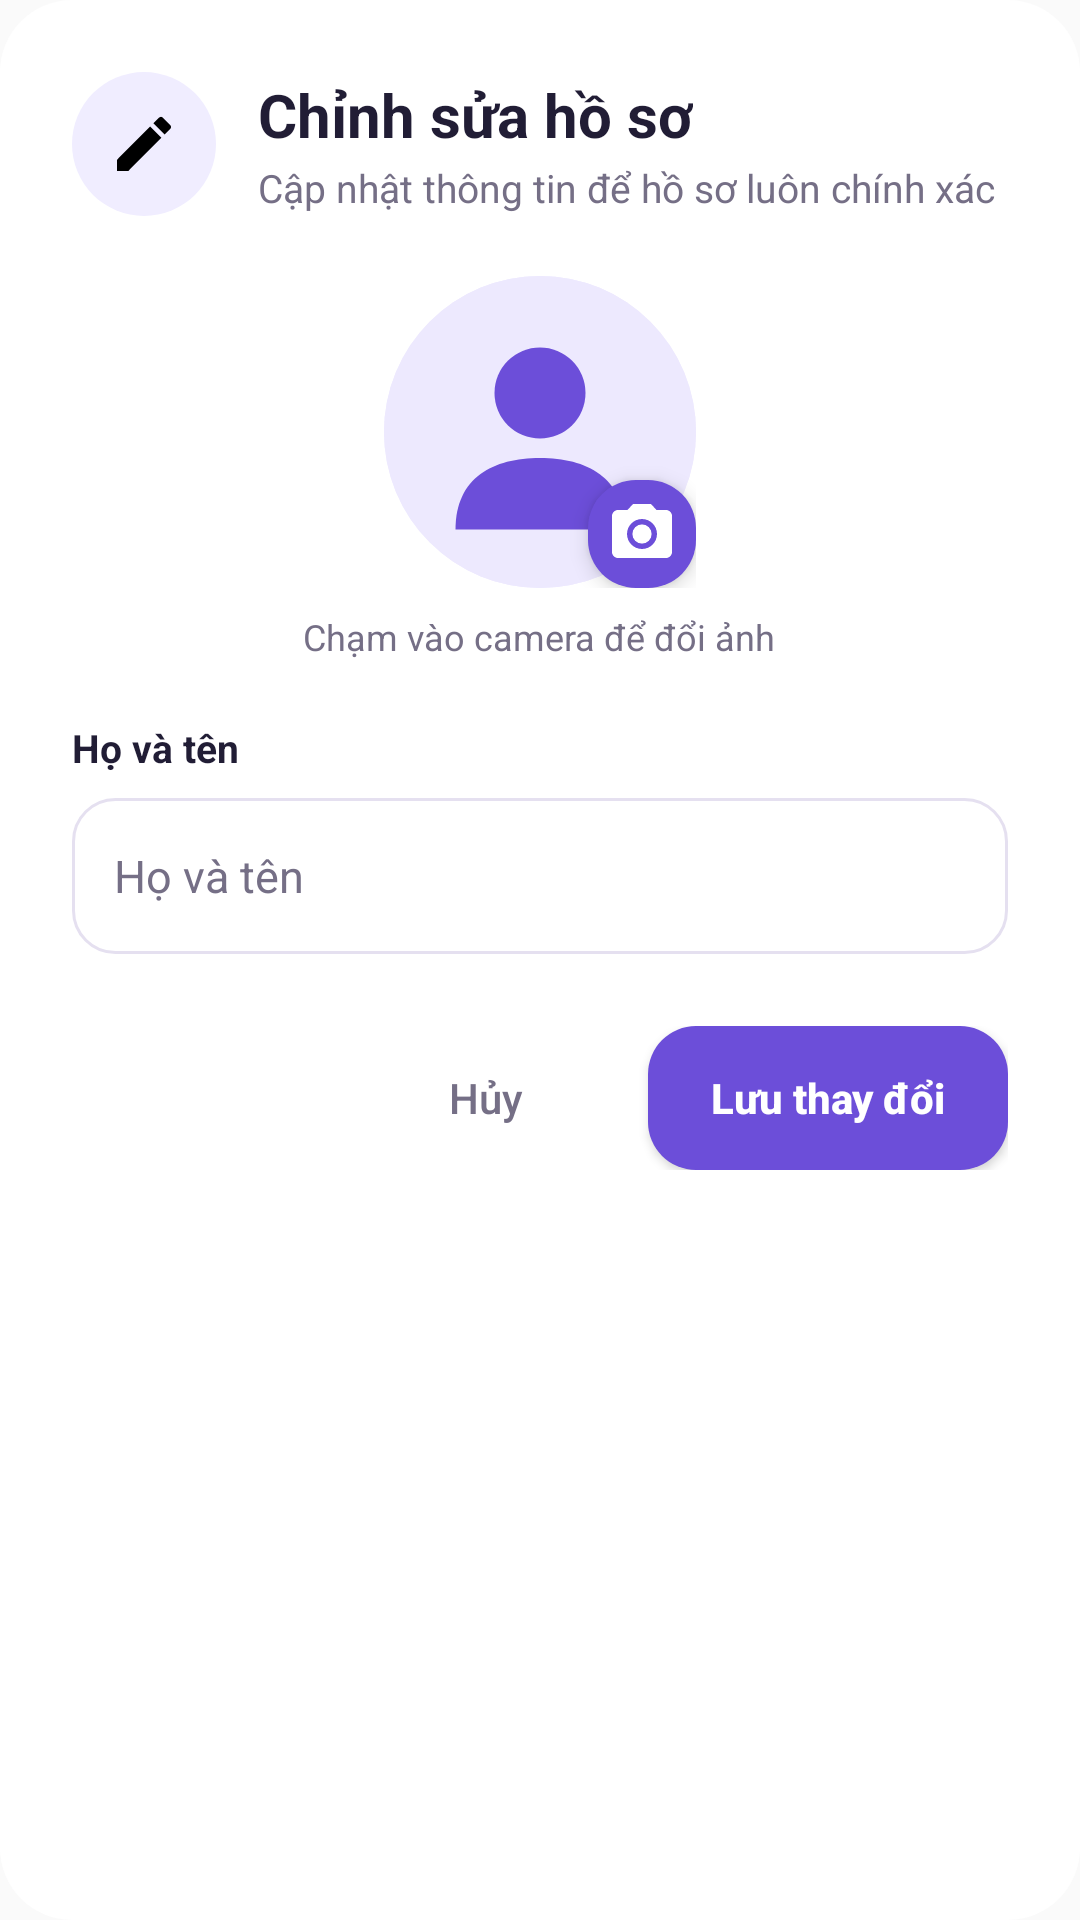

Reconstruct the res/layout file that produces this screen, plus the resources it refers to.
<!-- AndroidManifest.xml: application theme Theme.ZPlanner -->
<!-- res/layout/dialog_chinhsua_hoso.xml -->
<?xml version="1.0" encoding="utf-8"?>
<LinearLayout xmlns:android="http://schemas.android.com/apk/res/android"
    xmlns:app="http://schemas.android.com/apk/res-auto"
    xmlns:tools="http://schemas.android.com/tools"
    tools:theme="@style/Theme.ZPlanner.Preview"
    android:layout_width="match_parent"
    android:layout_height="wrap_content"
    android:background="@drawable/bg_dialog"
    android:orientation="vertical">

    
    <LinearLayout
        android:layout_width="match_parent"
        android:layout_height="wrap_content"
        android:gravity="center_vertical"
        android:orientation="horizontal">

        <ImageView
            android:layout_width="48dp"
            android:layout_height="48dp"
            android:background="@drawable/bg_icon_circle_primary"
            android:contentDescription="@null"
            android:padding="12dp"
            android:src="@drawable/ic_edit"
            app:tint="@color/zp_primary" />

        <LinearLayout
            android:layout_width="0dp"
            android:layout_height="wrap_content"
            android:layout_marginStart="14dp"
            android:layout_weight="1"
            android:orientation="vertical">

            <TextView
                android:layout_width="wrap_content"
                android:layout_height="wrap_content"
                android:text="@string/edit_profile_title"
                android:textColor="@color/zp_text"
                android:textSize="20sp"
                android:textStyle="bold" />

            <TextView
                android:layout_width="wrap_content"
                android:layout_height="wrap_content"
                android:layout_marginTop="2dp"
                android:text="@string/profile_edit_subtitle"
                android:textColor="@color/zp_muted"
                android:textSize="13sp" />
        </LinearLayout>
    </LinearLayout>

    
    <RelativeLayout
        android:layout_width="104dp"
        android:layout_height="104dp"
        android:layout_gravity="center_horizontal"
        android:layout_marginTop="20dp">

        <ImageView
            android:id="@+id/imgProfileAvatarPreview"
            android:layout_width="104dp"
            android:layout_height="104dp"
            android:background="@drawable/bg_avatar_clip"
            android:foreground="@drawable/bg_avatar_stroke"
            android:contentDescription="@string/avatar_description"
            android:scaleType="centerCrop"
            android:src="@drawable/ic_avatar_default" />

        <ImageButton
            android:id="@+id/btnChangeAvatar"
            android:layout_width="36dp"
            android:layout_height="36dp"
            android:layout_alignParentEnd="true"
            android:layout_alignParentBottom="true"
            android:background="@drawable/bg_primary_button"
            android:contentDescription="@string/change_avatar"
            android:elevation="4dp"
            android:padding="6dp"
            android:src="@drawable/ic_camera"
            android:scaleType="centerInside"
            android:tint="@color/zp_on_primary" />
    </RelativeLayout>

    <TextView
        android:layout_width="wrap_content"
        android:layout_height="wrap_content"
        android:layout_gravity="center_horizontal"
        android:layout_marginTop="8dp"
        android:text="@string/change_avatar_hint"
        android:textColor="@color/zp_muted"
        android:textSize="12sp" />

    
    <TextView
        android:layout_width="wrap_content"
        android:layout_height="wrap_content"
        android:layout_marginTop="20dp"
        android:text="@string/name_label"
        android:textColor="@color/zp_text"
        android:textSize="13sp"
        android:textStyle="bold" />

    <EditText
        android:id="@+id/edtProfileName"
        android:layout_width="match_parent"
        android:layout_height="52dp"
        android:layout_marginTop="8dp"
        android:autofillHints="name"
        android:background="@drawable/bg_input"
        android:drawableStart="@drawable/ic_person"
        android:drawablePadding="10dp"
        android:drawableTint="@color/zp_muted"
        android:hint="@string/name_hint"
        android:inputType="textPersonName|textCapWords"
        android:paddingStart="14dp"
        android:paddingEnd="14dp"
        android:singleLine="true"
        android:textColor="@color/zp_text"
        android:textColorHint="@color/zp_muted"
        android:textSize="15sp" />

    
    <LinearLayout
        android:layout_width="match_parent"
        android:layout_height="wrap_content"
        android:layout_marginTop="24dp"
        android:gravity="end"
        android:orientation="horizontal"
        style="?android:attr/buttonBarStyle">

        <Button
            android:id="@+id/btnCancelProfile"
            android:layout_width="wrap_content"
            android:layout_height="48dp"
            android:background="?android:attr/selectableItemBackground"
            android:minWidth="88dp"
            android:text="@string/cancel"
            android:textAllCaps="false"
            android:textColor="@color/zp_muted"
            android:textSize="14sp" />

        <Button
            android:id="@+id/btnSaveProfile"
            android:layout_width="wrap_content"
            android:layout_height="48dp"
            android:layout_marginStart="10dp"
            android:background="@drawable/bg_primary_button"
            android:minWidth="120dp"
            android:paddingHorizontal="20dp"
            android:text="@string/save_changes"
            android:textAllCaps="false"
            android:textColor="@color/zp_on_primary"
            android:textSize="14sp"
            android:textStyle="bold" />
    </LinearLayout>
</LinearLayout>
<!-- resources referenced by this layout -->
<resources>
  <color name="zp_muted">#756F86</color>
  <color name="zp_on_primary">#FFFFFF</color>
  <color name="zp_primary">#6C4ED9</color>
  <color name="zp_text">#211D35</color>
  <!-- drawable bg_avatar_clip (drawable) -->
  <shape xmlns:android="http://schemas.android.com/apk/res/android" android:shape="oval">
      <solid android:color="#EDE9FE" />
  </shape>
  <!-- drawable bg_avatar_stroke (drawable) -->
  <shape xmlns:android="http://schemas.android.com/apk/res/android" android:shape="oval">
      <solid android:color="@android:color/transparent" />
      <stroke android:width="2dp" android:color="@color/zp_primary" />
  </shape>
  <!-- drawable bg_dialog (drawable) -->
  <shape xmlns:android="http://schemas.android.com/apk/res/android" android:shape="rectangle"><solid android:color="@color/zp_surface"/><corners android:radius="24dp"/><padding android:left="24dp" android:top="24dp" android:right="24dp" android:bottom="20dp"/></shape>
  <!-- drawable bg_icon_circle_primary (drawable) -->
  <shape xmlns:android="http://schemas.android.com/apk/res/android" android:shape="oval">
      <solid android:color="@color/zp_surface_alt" />
  </shape>
  <!-- drawable bg_input (drawable) -->
  <selector xmlns:android="http://schemas.android.com/apk/res/android"><item android:state_focused="true"><shape><solid android:color="@color/zp_surface"/><stroke android:width="2dp" android:color="@color/zp_primary"/><corners android:radius="14dp"/></shape></item><item><shape><solid android:color="@color/zp_surface"/><stroke android:width="1dp" android:color="@color/zp_border"/><corners android:radius="14dp"/></shape></item></selector>
  <!-- drawable bg_primary_button (drawable) -->
  <selector xmlns:android="http://schemas.android.com/apk/res/android"><item android:state_enabled="false"><shape><solid android:color="@color/zp_disabled"/><corners android:radius="16dp"/></shape></item><item android:state_pressed="true"><shape><solid android:color="@color/zp_primary_dark"/><corners android:radius="16dp"/></shape></item><item><shape><solid android:color="@color/zp_primary_fill"/><corners android:radius="16dp"/></shape></item></selector>
  <!-- drawable ic_edit (drawable) -->
  <vector xmlns:android="http://schemas.android.com/apk/res/android" android:width="24dp" android:height="24dp" android:viewportWidth="24" android:viewportHeight="24"><path android:fillColor="#FF000000" android:pathData="M3,17.25V21h3.75L17.81,9.94l-3.75,-3.75L3,17.25zM20.71,7.04c0.39,-0.39 0.39,-1.02 0,-1.41l-2.34,-2.34a0.9959,0.9959 0,0 0,-1.41 0l-1.83,1.83 3.75,3.75 1.83,-1.83z"/></vector>
  <string name="avatar_description">Ảnh đại diện</string>
  <string name="cancel">Hủy</string>
  <string name="change_avatar">Thay ảnh đại diện</string>
  <string name="change_avatar_hint">Chạm vào camera để đổi ảnh</string>
  <string name="edit_profile_title">Chỉnh sửa hồ sơ</string>
  <string name="name_hint">Họ và tên</string>
  <string name="name_label">Họ và tên</string>
  <string name="profile_edit_subtitle">Cập nhật thông tin để hồ sơ luôn chính xác</string>
  <string name="save_changes">Lưu thay đổi</string>
  <style name="Theme.ZPlanner" parent="android:style/Theme.Material.Light.NoActionBar">
          
      </style>
  <color name="zp_surface">#FFFFFF</color>
  <color name="zp_surface_alt">#F0EDFF</color>
  <color name="zp_border">#E5E0F0</color>
  <color name="zp_disabled">#B9B2D0</color>
  <color name="zp_primary_dark">#4E35A8</color>
  <color name="zp_primary_fill">#6C4ED9</color>
</resources>
